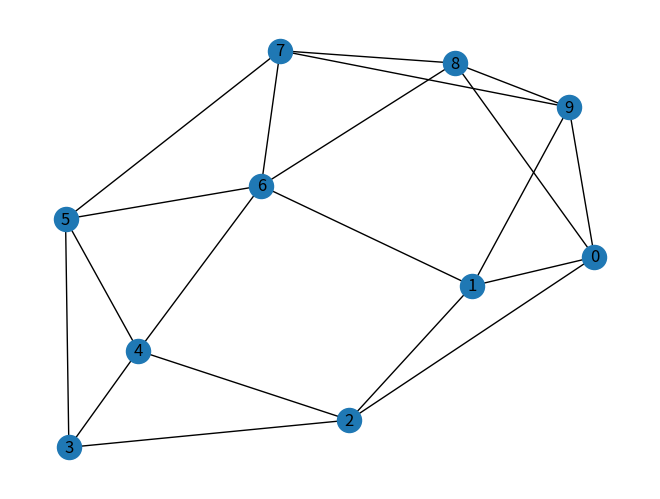

The matplotlib source for this figure:
# Press Shift+F10 to execute it or replace it with your code.
# Press Double Shift to search everywhere for classes, files, tool windows, actions, and settings.

import math
import networkx as nx
import numpy as np
import matplotlib.pyplot as plt


def q1(n, c):
    G = nx.watts_strogatz_graph(n, 2 * c, 0)
    return G


# for i in range(2, 51):
#     g = q1(200, i)
#     print("CC(", i, "): ", nx.clustering(g, 0))
#     print("avg: ", nx.average_shortest_path_length(g))


n =10
c = 2
test = q1(n, c)
# nx.draw(test, with_labels=True)
print("CC1(", c, "): ", nx.average_shortest_path_length(test))
test.remove_edge(1, 3)
test.add_edge(1, 6)
nx.draw(test, with_labels=True)
print("CC2(", c, "): ", nx.average_shortest_path_length(test))
plt.show()


# G = nx.Graph()
# G.add_nodes_from([
#     (1, {"color": "black"}),
#     (2, {"color": "black"}),
#     (3, {"color": "black"}),
#     (4, {"color": "blue"}),
#     (5, {"color": "blue"}),
#     (6, {"color": "red"}),
#     (7, {"color": "red"}),
#     (8, {"color": "green"}),
#     (9, {"color": "green"}),
# ])
#
#
# G.add_edge(1, 2, color='black')
# G.add_edge(1, 3, color='black')
# G.add_edge(1, 4, color='black')
# G.add_edge(1, 5, color='black')
# G.add_edge(1, 6, color='black')
# G.add_edge(1, 7, color='black')
# G.add_edge(1, 8, color='black')
# G.add_edge(1, 9, color='black')
# G.add_edge(2, 3, color='blue')
# G.add_edge(2, 4, color='blue')
# G.add_edge(3, 5, color='blue')
#
# G.add_edge(2, 5, color='red')
# G.add_edge(3, 4, color='red')
# G.add_edge(4, 6, color='red')
# G.add_edge(5, 7, color='red')
# G.add_edge(2, 7, color='red')
# G.add_edge(3, 7, color='red')
# G.add_edge(2, 6, color='red')
#
# G.add_edge(6, 8, color='green')
# G.add_edge(7, 9, color='green')
# G.add_edge(3, 9, color='green')
# G.add_edge(5, 9, color='green')
# G.add_edge(2, 8, color='green')
# G.add_edge(4, 8, color='green')
# G.add_edge(2, 7, color='green')
# G.add_edge(4, 5, color='green')
# G.add_edge(3, 6, color='green')
#
#
# colors = nx.get_edge_attributes(G, 'color').values()
#
# pos = nx.circular_layout(G)
#
# nx.draw(G, pos,
#         edge_color=colors,
#         with_labels=True,
#         node_color='lightgreen')
# plt.show()
